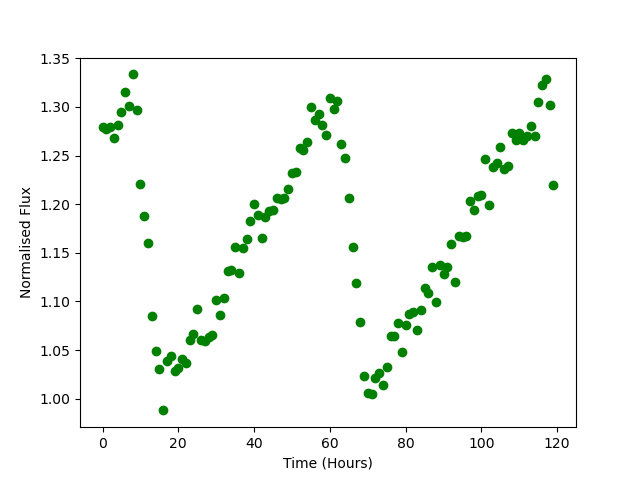

The table this chart was drawn from, first rows:
Time, Flux
0.0, 1.279
1.0, 1.277
2.0, 1.279
3.0, 1.268
4.0, 1.282
5.0, 1.295
6.0, 1.315
7.0, 1.301
8.0, 1.334
9.0, 1.297
10.0, 1.221
11.0, 1.188
12.0, 1.16
13.0, 1.085
14.0, 1.049
15.0, 1.031
16.0, 0.988
17.0, 1.039
18.0, 1.044
19.0, 1.029
20.0, 1.031
21.0, 1.041
22.0, 1.036
23.0, 1.061
24.0, 1.066
25.0, 1.092
26.0, 1.061
27.0, 1.059
28.0, 1.064
29.0, 1.066
30.0, 1.101
31.0, 1.086
32.0, 1.104
33.0, 1.131
34.0, 1.133
35.0, 1.156
36.0, 1.129
37.0, 1.155
38.0, 1.165
39.0, 1.182
40.0, 1.2
41.0, 1.189
42.0, 1.166
43.0, 1.187
44.0, 1.193
45.0, 1.195
46.0, 1.207
47.0, 1.205
48.0, 1.206
49.0, 1.215
50.0, 1.232
51.0, 1.233
52.0, 1.257
53.0, 1.256
54.0, 1.264
55.0, 1.3
56.0, 1.286
57.0, 1.293
58.0, 1.281
59.0, 1.271
... 60 more rows
